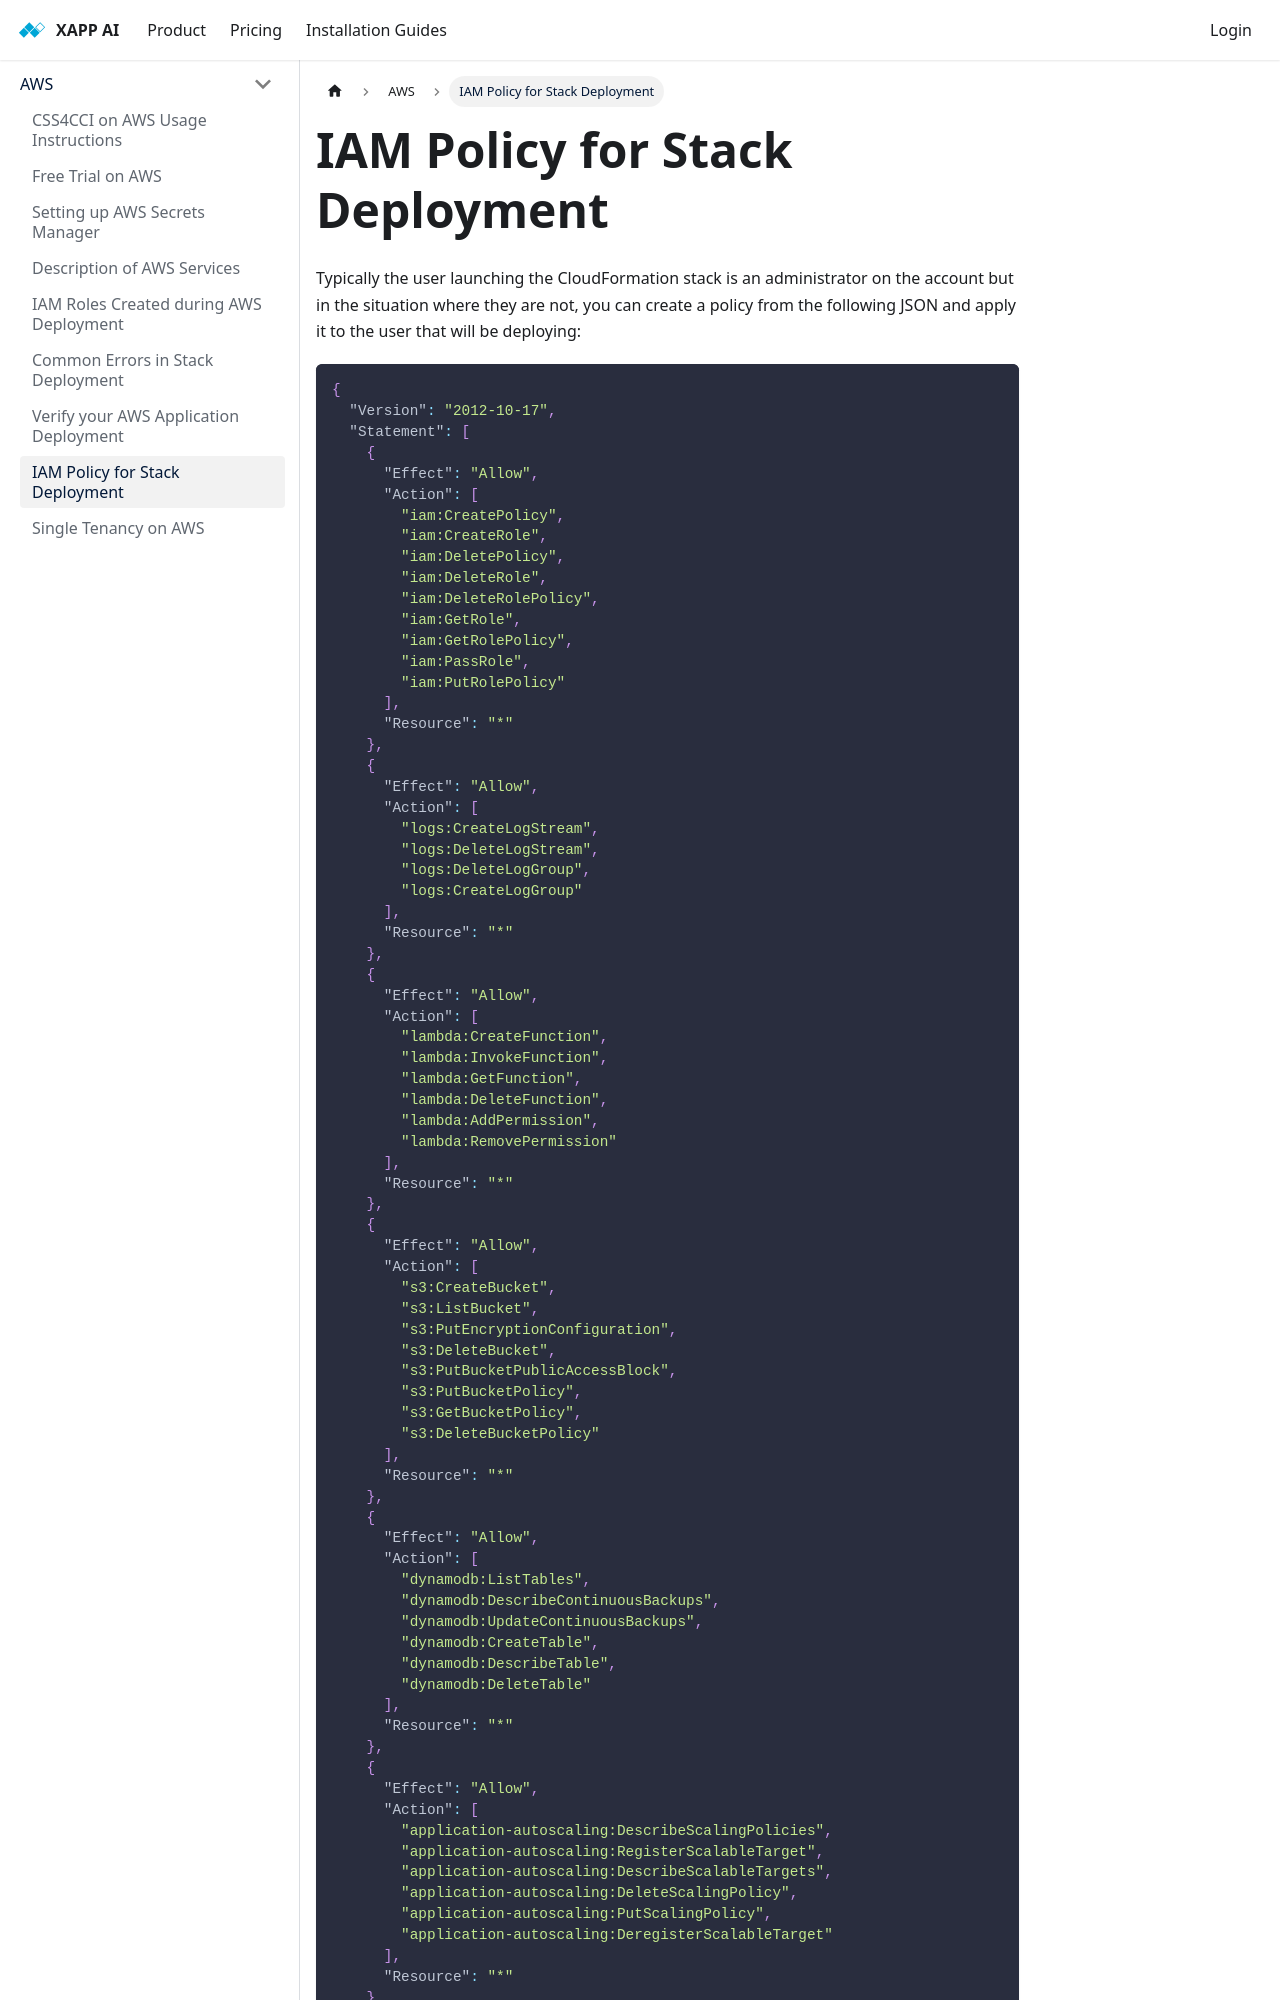

repository: xapp-ai/documentation · page: docs/infrastructure/aws/iam-policy-for-deployment/index.html · generator: docusaurus

---
title: IAM Policy for Stack Deployment
---

Typically the user launching the CloudFormation stack is an administrator on the account but in the situation where they are not, you can create a policy from the following JSON and apply it to the user that will be deploying:
